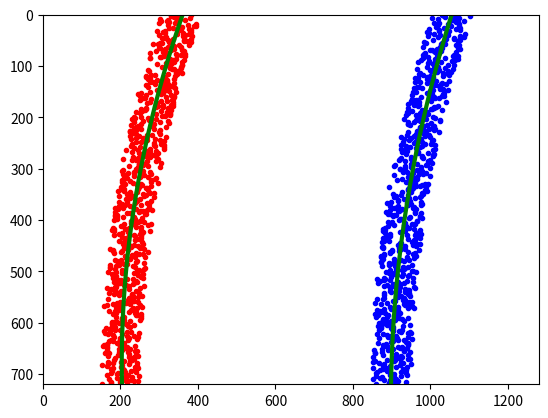

This figure's Python source:
import numpy as np
import matplotlib.pyplot as plt
# Generate some fake data to represent lane-line pixels
ploty = np.linspace(0, 719, num=720)# to cover same y-range as image
quadratic_coeff = 3e-4 # arbitrary quadratic coefficient
# For each y position generate random x position within +/-50 pix
# of the line base position in each case (x=200 for left, and x=900 for right)
leftx = np.array([200 + (y**2)*quadratic_coeff + np.random.randint(-50, high=51)
                  for y in ploty])
rightx = np.array([900 + (y**2)*quadratic_coeff + np.random.randint(-50, high=51)
                   for y in ploty])

leftx = leftx[::-1]  # Reverse to match top-to-bottom in y
rightx = rightx[::-1]  # Reverse to match top-to-bottom in y


# Fit a second order polynomial to pixel positions in each fake lane line
left_fit = np.polyfit(ploty, leftx, 2)
left_fitx = left_fit[0]*ploty**2 + left_fit[1]*ploty + left_fit[2]
right_fit = np.polyfit(ploty, rightx, 2)
right_fitx = right_fit[0]*ploty**2 + right_fit[1]*ploty + right_fit[2]

# Define y-value where we want radius of curvature
# I'll choose the maximum y-value, corresponding to the bottom of the image
y_eval = np.max(ploty)
left_curverad = ((1 + (2*left_fit[0]*y_eval + left_fit[1])**2)**1.5) / np.absolute(2*left_fit[0])
right_curverad = ((1 + (2*right_fit[0]*y_eval + right_fit[1])**2)**1.5) / np.absolute(2*right_fit[0])
print(left_curverad, right_curverad)
# Example values: 1926.74 1908.48

# Define conversions in x and y from pixels space to meters
ym_per_pix = 30/720 # meters per pixel in y dimension
xm_per_pix = 3.7/700 # meters per pixel in x dimension

# Fit new polynomials to x,y in world space
left_fit_cr = np.polyfit(ploty*ym_per_pix, leftx*xm_per_pix, 2)
right_fit_cr = np.polyfit(ploty*ym_per_pix, rightx*xm_per_pix, 2)
# Calculate the new radii of curvature
left_curverad = ((1 + (2*left_fit_cr[0]*y_eval*ym_per_pix + left_fit_cr[1])**2)**1.5) / np.absolute(2*left_fit_cr[0])
right_curverad = ((1 + (2*right_fit_cr[0]*y_eval*ym_per_pix + right_fit_cr[1])**2)**1.5) / np.absolute(2*right_fit_cr[0])
# Now our radius of curvature is in meters
print(left_curverad, 'm', right_curverad, 'm')
# Example values: 632.1 m    626.2 m


# Plot up the fake data
mark_size = 3
plt.plot(leftx, ploty, 'o', color='red', markersize=mark_size)
plt.plot(rightx, ploty, 'o', color='blue', markersize=mark_size)
plt.xlim(0, 1280)
plt.ylim(0, 720)
plt.plot(left_fitx, ploty, color='green', linewidth=3)
plt.plot(right_fitx, ploty, color='green', linewidth=3)
plt.gca().invert_yaxis() # to visualize as we do the images
plt.show()
